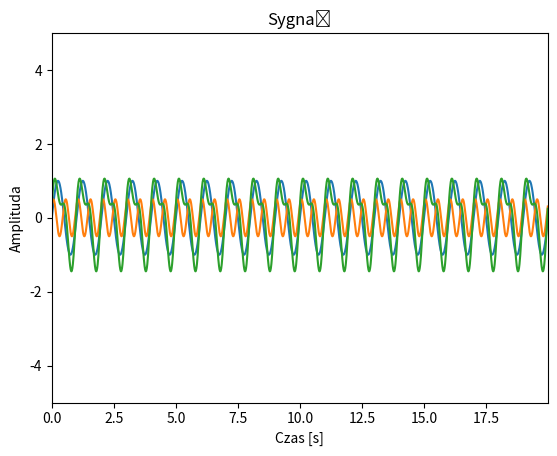
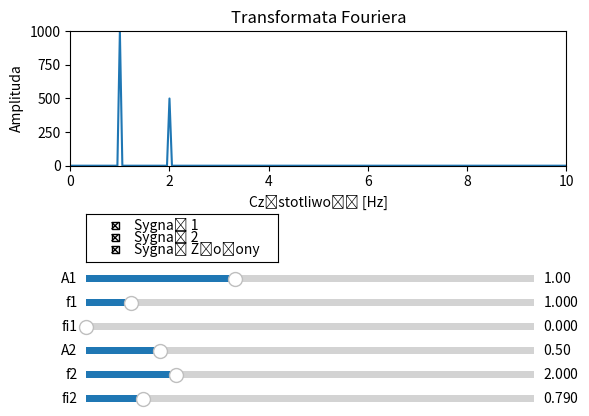

Generate these figures, in order, with matplotlib:
import numpy as np
import matplotlib.pyplot as plt
from matplotlib.widgets import CheckButtons

# Parametry sygnałów
A1 = 1
f1 = 1
fi1 = 0
A2 = 0.5
f2 = 2
fi2 = np.pi/4

# Inicjalizacja wykresów
fig, ax = plt.subplots()
fig2, axs2 = plt.subplots()

# Tworzenie wektora czasu
czas_trwania = 20
okres_probkowania = 0.01
czas = np.arange(0, czas_trwania, okres_probkowania)

# Inicjalizacja linii wykresów
linia1, = ax.plot(czas, np.zeros_like(czas), label='Sygnał 1')
linia2, = ax.plot(czas, np.zeros_like(czas), label='Sygnał 2')
linia3, = ax.plot(czas, np.zeros_like(czas), label='Sygnał Złożony')
linia4, = axs2.plot([], [])

# Konfiguracja wykresów
ax.set_title('Sygnał')
ax.set_xlabel('Czas [s]')
ax.set_ylabel('Amplituda')

axs2.set_title('Transformata Fouriera')
axs2.set_xlabel('Częstotliwość [Hz]')
axs2.set_ylabel('Amplituda')

polowa_indeksow = int(np.ceil(len(czas) / 2))

# Funkcja aktualizująca wykresy
def update():
    global A1, f1, fi1, A2, f2, fi2

    # Sygnały sinusoidalne
    sygnal1 = A1 * np.sin(2 * np.pi * f1 * czas + fi1)
    sygnal2 = A2 * np.sin(2 * np.pi * f2 * czas + fi2)
    sygnal = sygnal1 + sygnal2

    linia1.set_ydata(sygnal1)
    linia2.set_ydata(sygnal2)
    linia3.set_ydata(sygnal)
    ax.set_xlim([czas[0], czas[-1]])
    ax.set_ylim([-5.0, 5.0])

    widmo = np.abs(np.fft.fft(sygnal)[:polowa_indeksow])
    maksimum_widmo = np.max(widmo)

    linia4.set_data(np.fft.fftfreq(len(czas), okres_probkowania)[:polowa_indeksow], widmo)
    axs2.set_xlim(0, 10)
    axs2.set_ylim([np.min(widmo), maksimum_widmo if maksimum_widmo > 500 else 500])

    fig.canvas.draw_idle()
    fig2.canvas.draw_idle()

# Konfiguracja narzędzi interaktywnych
plt.subplots_adjust(bottom=0.6)
axcolor = 'lightgoldenrodyellow'
slider_A1 = plt.axes([0.15, 0.35, 0.7, 0.03], facecolor=axcolor)
slider_f1 = plt.axes([0.15, 0.3, 0.7, 0.03], facecolor=axcolor)
slider_fi1 = plt.axes([0.15, 0.25, 0.7, 0.03], facecolor=axcolor)
slider_A2 = plt.axes([0.15, 0.2, 0.7, 0.03], facecolor=axcolor)
slider_f2 = plt.axes([0.15, 0.15, 0.7, 0.03], facecolor=axcolor)
slider_fi2 = plt.axes([0.15, 0.1, 0.7, 0.03], facecolor=axcolor)

slider_A1_obj = plt.Slider(slider_A1, 'A1', 0.01, 3.0, valinit=A1, valstep=0.01)
slider_f1_obj = plt.Slider(slider_f1, 'f1', 0.001, 10.0, valinit=f1, valstep=0.001)
slider_fi1_obj = plt.Slider(slider_fi1, 'fi1', 0.0, 2*np.pi, valinit=fi1, valstep=0.01)
slider_A2_obj = plt.Slider(slider_A2, 'A2', 0.01, 3.0, valinit=A2, valstep=0.01)
slider_f2_obj = plt.Slider(slider_f2, 'f2', 0.001, 10.0, valinit=f2, valstep=0.001)
slider_fi2_obj = plt.Slider(slider_fi2, 'fi2', 0.0, 2*np.pi, valinit=fi2, valstep=0.01)

def update_params(val):
    global A1, f1, fi1, A2, f2, fi2

    A1 = slider_A1_obj.val
    f1 = slider_f1_obj.val
    fi1 = slider_fi1_obj.val
    A2 = slider_A2_obj.val
    f2 = slider_f2_obj.val
    fi2 = slider_fi2_obj.val

    update()

slider_A1_obj.on_changed(update_params)
slider_f1_obj.on_changed(update_params)
slider_fi1_obj.on_changed(update_params)
slider_A2_obj.on_changed(update_params)
slider_f2_obj.on_changed(update_params)
slider_fi2_obj.on_changed(update_params)

rax = plt.axes([0.15, 0.4, 0.3, 0.1])
checkboxes = CheckButtons(rax, ('Sygnał 1', 'Sygnał 2', 'Sygnał Złożony'), (True, True, True))

def toggle_visibility(label):
    if label == 'Sygnał 1':
        linia1.set_visible(not linia1.get_visible())
    elif label == 'Sygnał 2':
        linia2.set_visible(not linia2.get_visible())
    elif label == 'Sygnał Złożony':
        linia3.set_visible(not linia3.get_visible())

    fig.canvas.draw_idle()

checkboxes.on_clicked(toggle_visibility)

# Wywołanie funkcji update dla inicjalizacji wykresów
update()

# Wyświetlanie okien graficznych
plt.show()
